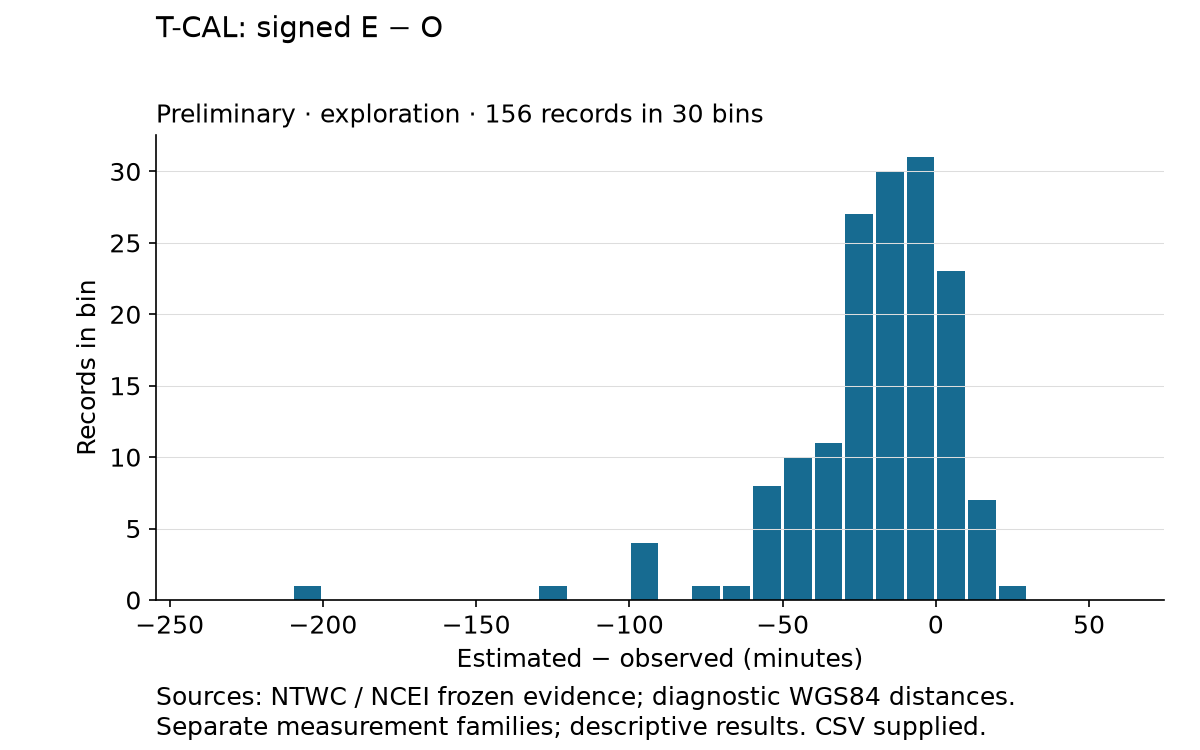

The file beside this chart, header and first rows:
bin_left, bin_right, x, y
-10.0, 0.0, -5.0, 31
-100.0, -90.0, -95.0, 4
-110.0, -100.0, -105.0, 0
-120.0, -110.0, -115.0, 0
-130.0, -120.0, -125.0, 1
-140.0, -130.0, -135.0, 0
-150.0, -140.0, -145.0, 0
-160.0, -150.0, -155.0, 0
-170.0, -160.0, -165.0, 0
-180.0, -170.0, -175.0, 0
-190.0, -180.0, -185.0, 0
-20.0, -10.0, -15.0, 30
-200.0, -190.0, -195.0, 0
-210.0, -200.0, -205.0, 1
-220.0, -210.0, -215.0, 0
-230.0, -220.0, -225.0, 0
-240.0, -230.0, -235.0, 0
-30.0, -20.0, -25.0, 27
-40.0, -30.0, -35.0, 11
-50.0, -40.0, -45.0, 10
-60.0, -50.0, -55.0, 8
-70.0, -60.0, -65.0, 1
-80.0, -70.0, -75.0, 1
-90.0, -80.0, -85.0, 0
0.0, 10.0, 5.0, 23
10.0, 20.0, 15.0, 7
20.0, 30.0, 25.0, 1
30.0, 40.0, 35.0, 0
40.0, 50.0, 45.0, 0
50.0, 60.0, 55.0, 0
